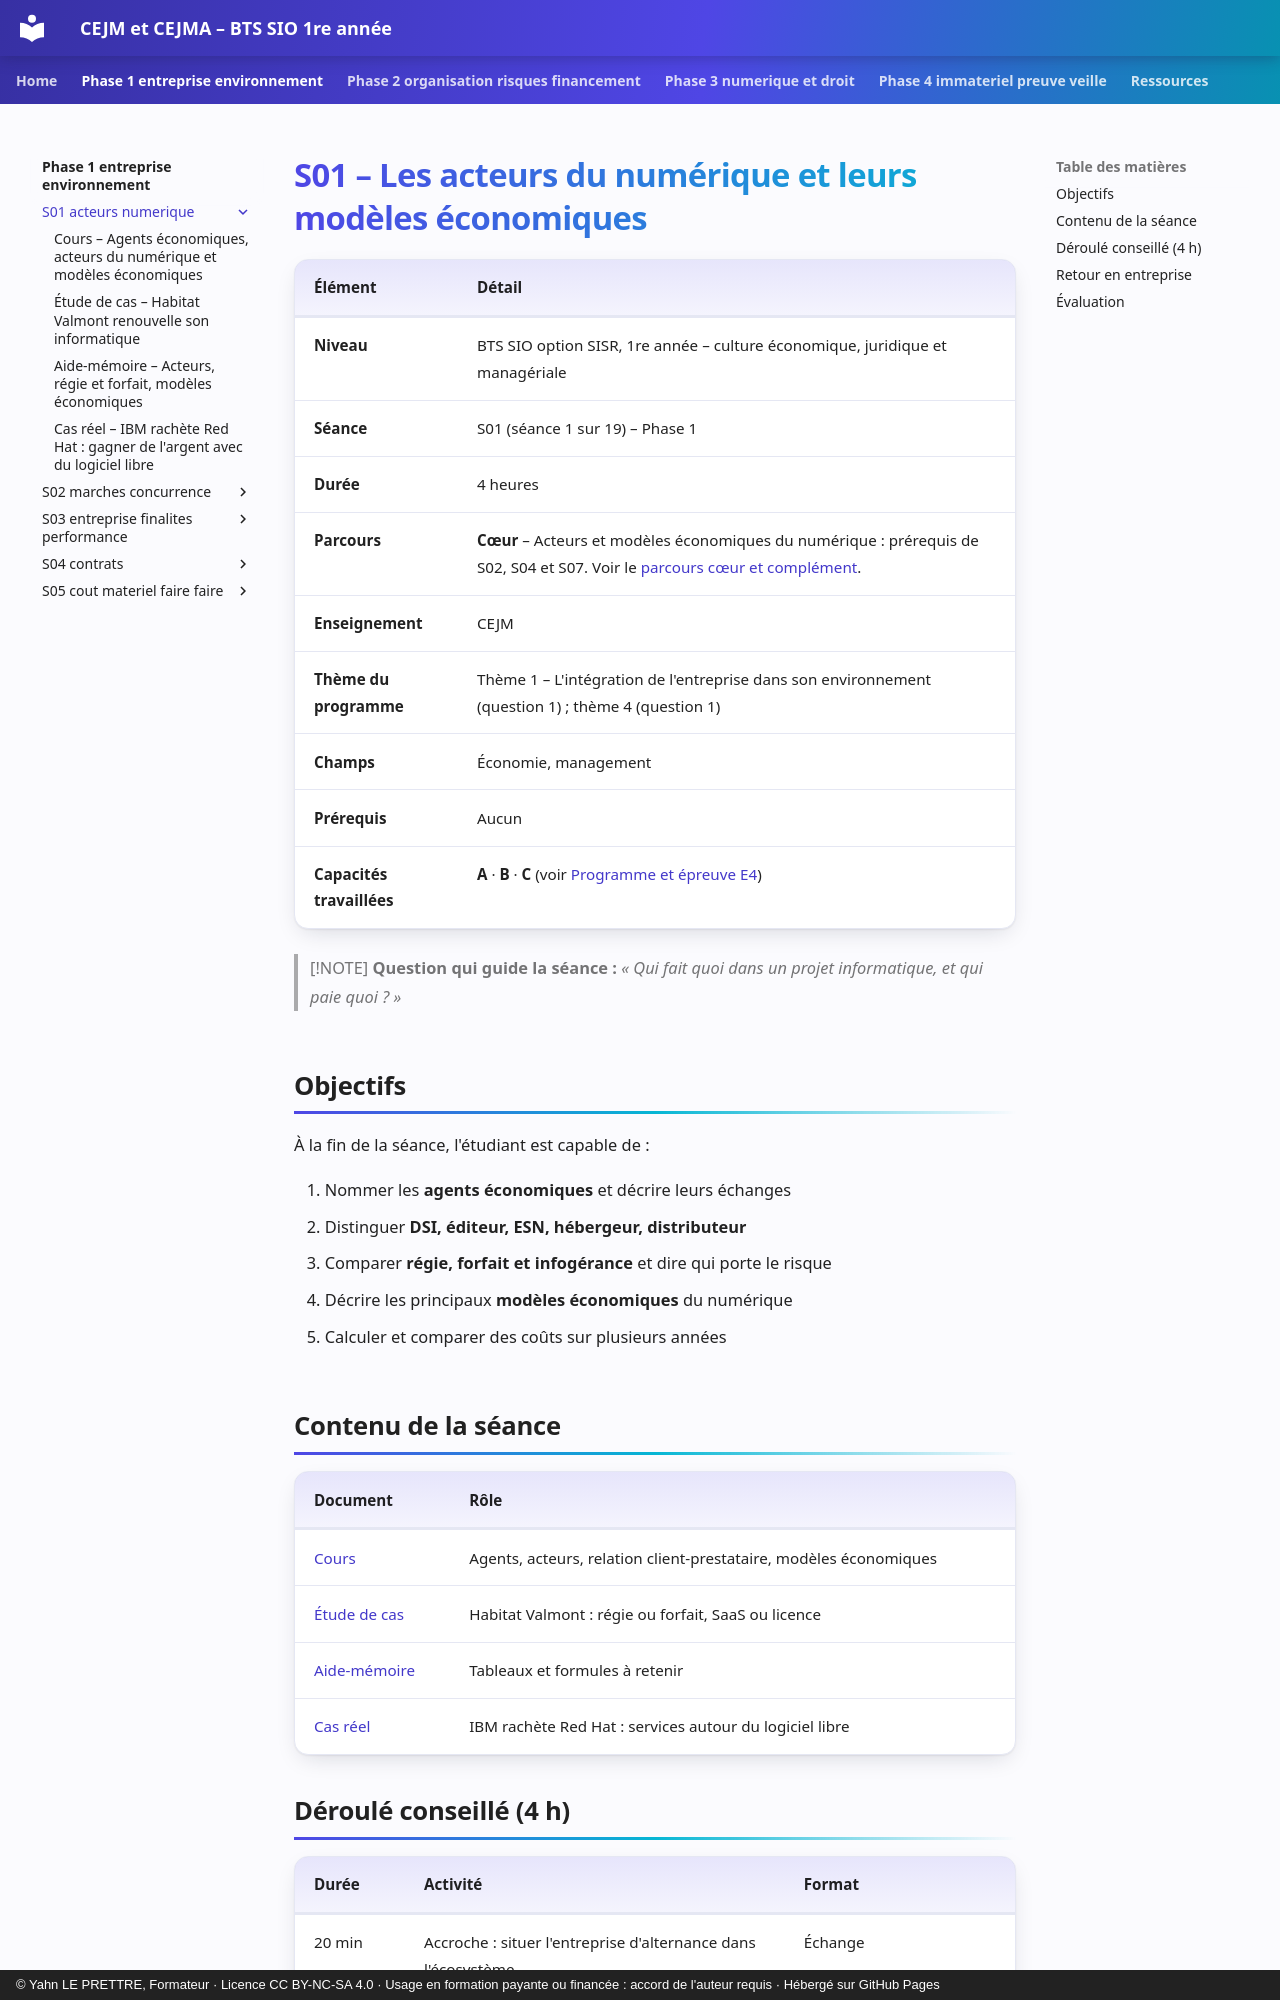

repository: YahnLP/bts1-sio-sisr-cejma · page: phase-1-entreprise-environnement/S01-acteurs-numerique/index.html · generator: mkdocs · copyright: © Yahn LE PRETTRE, Formateur · Licence CC BY-NC-SA 4.0 · Usage en formation payante ou financée : accord de l'auteur requis · Hébergé sur GitHub Pages

# S01 – Les acteurs du numérique et leurs modèles économiques

| Élément | Détail |
|---|---|
| **Niveau** | BTS SIO option SISR, 1re année – culture économique, juridique et managériale |
| **Séance** | S01 (séance 1 sur 19) – Phase 1 |
| **Durée** | 4 heures |
| **Parcours** | **Cœur** – Acteurs et modèles économiques du numérique : prérequis de S02, S04 et S07. Voir le [parcours cœur et complément](../../ressources/parcours-coeur-complement.md). |
| **Enseignement** | CEJM |
| **Thème du programme** | Thème 1 – L'intégration de l'entreprise dans son environnement (question 1) ; thème 4 (question 1) |
| **Champs** | Économie, management |
| **Prérequis** | Aucun |
| **Capacités travaillées** | **A** · **B** · **C** (voir [Programme et épreuve E4](../../ressources/programme-e4.md)) |

> [!NOTE]
> **Question qui guide la séance :** *« Qui fait quoi dans un projet informatique, et qui paie quoi ? »*

## Objectifs

À la fin de la séance, l'étudiant est capable de :

1. Nommer les **agents économiques** et décrire leurs échanges
2. Distinguer **DSI, éditeur, ESN, hébergeur, distributeur**
3. Comparer **régie, forfait et infogérance** et dire qui porte le risque
4. Décrire les principaux **modèles économiques** du numérique
5. Calculer et comparer des coûts sur plusieurs années

## Contenu de la séance

| Document | Rôle |
|---|---|
| [Cours](01-cours.md) | Agents, acteurs, relation client-prestataire, modèles économiques |
| [Étude de cas](02-etude-de-cas.md) | Habitat Valmont : régie ou forfait, SaaS ou licence |
| [Aide-mémoire](03-aide-memoire.md) | Tableaux et formules à retenir |
| [Cas réel](04-cas-reels.md) | IBM rachète Red Hat : services autour du logiciel libre |
